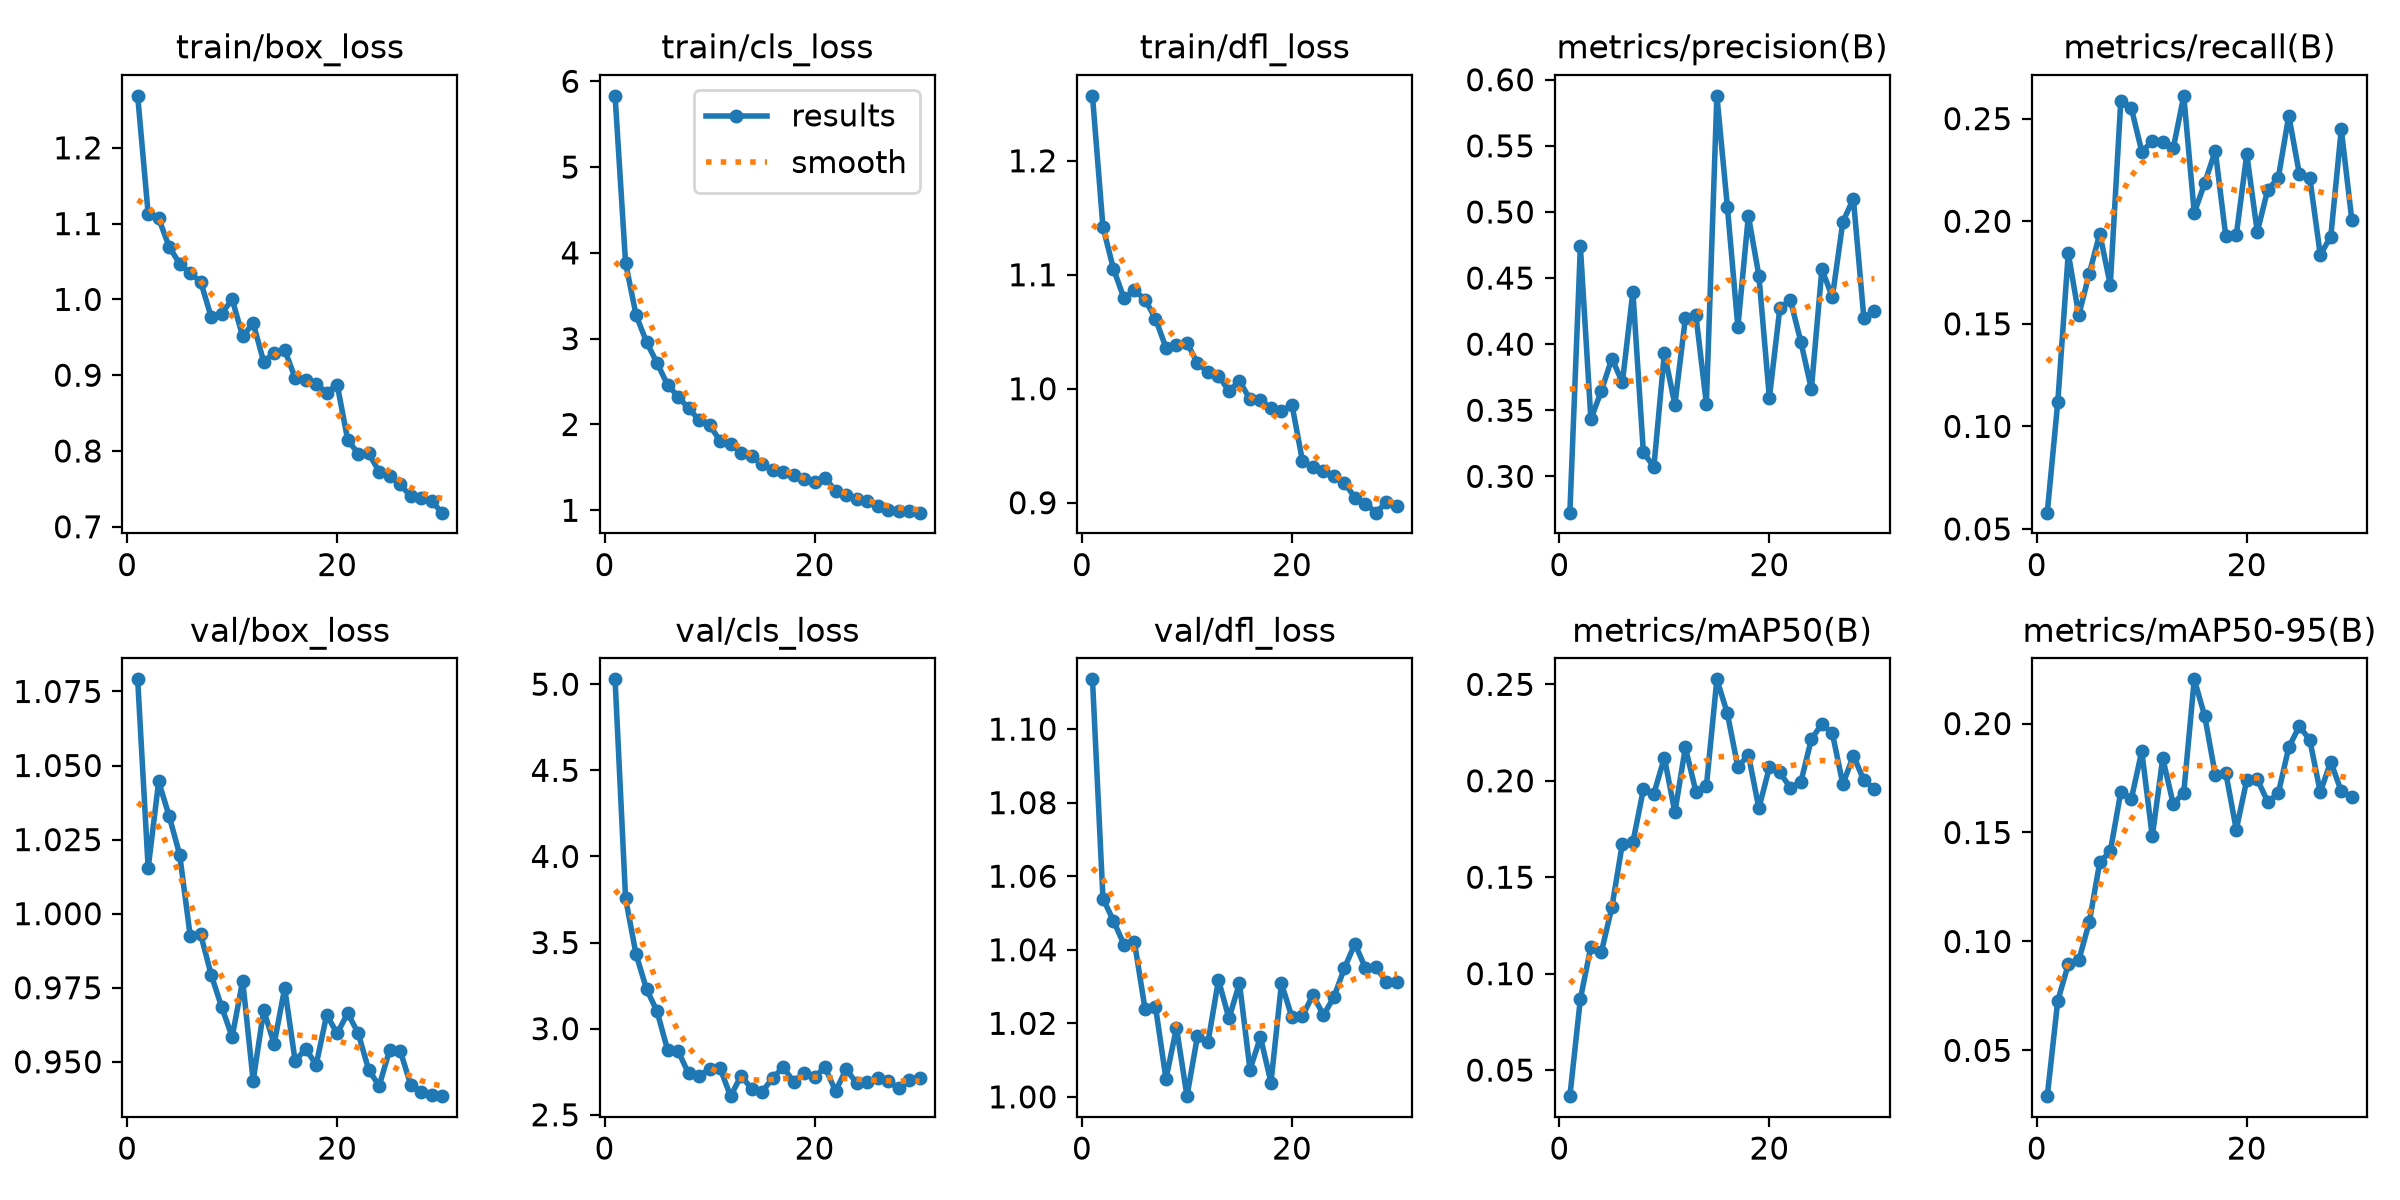

The data file committed next to this chart (first rows):
epoch, time, train/box_loss, train/cls_loss, train/dfl_loss, metrics/precision(B), metrics/recall(B), metrics/mAP50(B), metrics/mAP50-95(B), val/box_loss, val/cls_loss, val/dfl_loss, lr/pg0, lr/pg1, lr/pg2
1, 42.1, 1.269, 5.83, 1.257, 0.2725, 0.05795, 0.03649, 0.02899, 1.079, 5.028, 1.114, 5.13067e-05, 5.13067e-05, 5.13067e-05
2, 75.84, 1.113, 3.884, 1.142, 0.4739, 0.1118, 0.08688, 0.0728, 1.015, 3.757, 1.054, 9.98975e-05, 9.98975e-05, 9.98975e-05
3, 107.8, 1.107, 3.276, 1.105, 0.3432, 0.1844, 0.1139, 0.08945, 1.045, 3.431, 1.048, 0.0001451, 0.0001451, 0.0001451
4, 139.7, 1.069, 2.959, 1.079, 0.3647, 0.1542, 0.1112, 0.09134, 1.033, 3.229, 1.041, 0.0001406, 0.0001406, 0.0001406
5, 171.5, 1.047, 2.718, 1.086, 0.3891, 0.1745, 0.1344, 0.1088, 1.02, 3.1, 1.042, 0.0001354, 0.0001354, 0.0001354
6, 203.8, 1.034, 2.462, 1.078, 0.3711, 0.194, 0.1674, 0.1364, 0.9926, 2.877, 1.024, 0.0001303, 0.0001303, 0.0001303
7, 236, 1.023, 2.326, 1.062, 0.4396, 0.169, 0.1681, 0.1413, 0.993, 2.87, 1.025, 0.0001251, 0.0001251, 0.0001251
8, 268.6, 0.9769, 2.187, 1.036, 0.3182, 0.2585, 0.1955, 0.1685, 0.9794, 2.74, 1.005, 0.00012, 0.00012, 0.00012
9, 301.1, 0.9811, 2.054, 1.038, 0.3071, 0.2553, 0.1933, 0.1653, 0.9685, 2.726, 1.019, 0.0001148, 0.0001148, 0.0001148
10, 333.8, 1, 1.991, 1.04, 0.3931, 0.2339, 0.2119, 0.1873, 0.9584, 2.765, 1, 0.0001097, 0.0001097, 0.0001097
11, 366.5, 0.9512, 1.811, 1.022, 0.3543, 0.2389, 0.1836, 0.1482, 0.9774, 2.77, 1.017, 0.0001045, 0.0001045, 0.0001045
12, 398.7, 0.9687, 1.777, 1.014, 0.4195, 0.2385, 0.2173, 0.1841, 0.9436, 2.608, 1.015, 9.9372e-05, 9.9372e-05, 9.9372e-05
13, 430.9, 0.9178, 1.668, 1.012, 0.4219, 0.2356, 0.1944, 0.163, 0.9674, 2.726, 1.032, 9.4224e-05, 9.4224e-05, 9.4224e-05
14, 462.9, 0.9295, 1.628, 0.9978, 0.355, 0.2611, 0.1971, 0.1683, 0.9561, 2.652, 1.021, 8.9076e-05, 8.9076e-05, 8.9076e-05
15, 495.3, 0.9336, 1.54, 1.007, 0.5878, 0.204, 0.2526, 0.2203, 0.9749, 2.634, 1.031, 8.3928e-05, 8.3928e-05, 8.3928e-05
16, 528.3, 0.8959, 1.464, 0.9906, 0.504, 0.2187, 0.2349, 0.2033, 0.9503, 2.711, 1.007, 7.878e-05, 7.878e-05, 7.878e-05
17, 560.8, 0.8935, 1.449, 0.9901, 0.4129, 0.2343, 0.207, 0.1764, 0.9544, 2.778, 1.016, 7.3632e-05, 7.3632e-05, 7.3632e-05
18, 593.1, 0.8886, 1.416, 0.9828, 0.4971, 0.1927, 0.2135, 0.1774, 0.949, 2.693, 1.004, 6.8484e-05, 6.8484e-05, 6.8484e-05
19, 625.6, 0.877, 1.359, 0.9802, 0.4518, 0.1932, 0.1858, 0.1513, 0.9658, 2.745, 1.031, 6.3336e-05, 6.3336e-05, 6.3336e-05
20, 657.8, 0.8877, 1.328, 0.9859, 0.3594, 0.2326, 0.2069, 0.1741, 0.9596, 2.721, 1.022, 5.8188e-05, 5.8188e-05, 5.8188e-05
21, 725.6, 0.8149, 1.38, 0.9366, 0.4273, 0.1948, 0.2043, 0.1745, 0.9665, 2.775, 1.022, 5.304e-05, 5.304e-05, 5.304e-05
22, 757.7, 0.7964, 1.224, 0.9312, 0.4334, 0.2154, 0.1963, 0.164, 0.9597, 2.637, 1.028, 4.7892e-05, 4.7892e-05, 4.7892e-05
23, 789.7, 0.797, 1.175, 0.9276, 0.4017, 0.221, 0.1994, 0.168, 0.9473, 2.764, 1.022, 4.2744e-05, 4.2744e-05, 4.2744e-05
24, 821.5, 0.7725, 1.126, 0.9235, 0.366, 0.2515, 0.2215, 0.1891, 0.9419, 2.685, 1.027, 3.7596e-05, 3.7596e-05, 3.7596e-05
25, 853.7, 0.7674, 1.112, 0.9173, 0.4566, 0.2232, 0.2294, 0.1988, 0.954, 2.692, 1.035, 3.2448e-05, 3.2448e-05, 3.2448e-05
26, 885.9, 0.756, 1.051, 0.9045, 0.4357, 0.2212, 0.2246, 0.1925, 0.9538, 2.713, 1.042, 2.73e-05, 2.73e-05, 2.73e-05
27, 917.9, 0.74, 1.007, 0.8993, 0.4926, 0.1836, 0.1982, 0.1685, 0.9423, 2.693, 1.035, 2.2152e-05, 2.2152e-05, 2.2152e-05
28, 949.8, 0.7378, 0.9923, 0.8913, 0.5099, 0.1925, 0.213, 0.1825, 0.9399, 2.655, 1.035, 1.7004e-05, 1.7004e-05, 1.7004e-05
29, 981.7, 0.7334, 0.987, 0.9004, 0.4197, 0.2448, 0.2003, 0.1689, 0.9389, 2.704, 1.031, 1.1856e-05, 1.1856e-05, 1.1856e-05
30, 1013, 0.7186, 0.9725, 0.897, 0.4249, 0.2008, 0.1958, 0.1665, 0.9384, 2.711, 1.031, 6.708e-06, 6.708e-06, 6.708e-06
